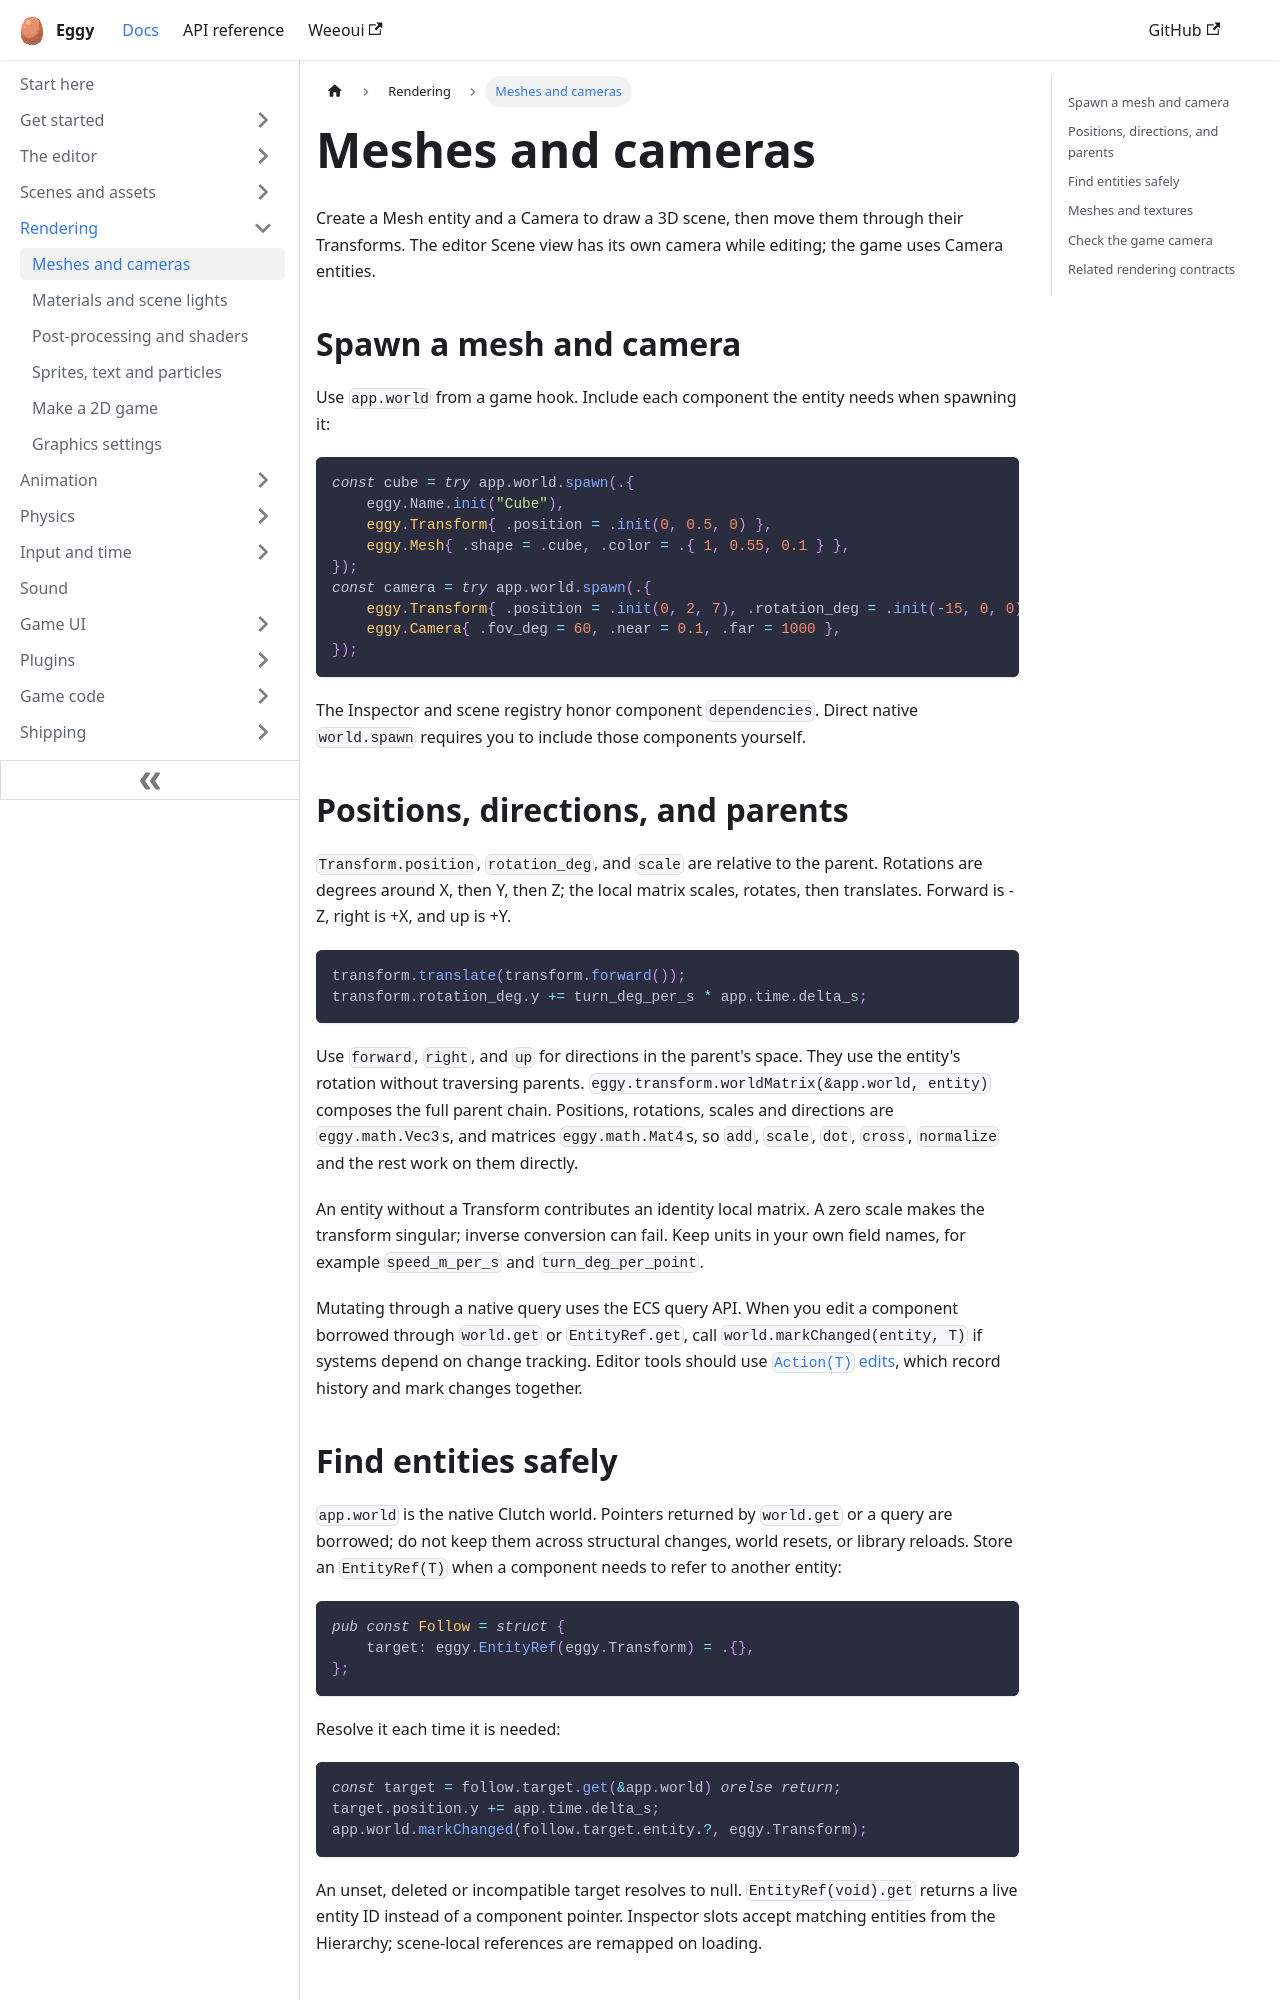

repository: eggyengine/eggy · page: rendering/meshes-and-cameras/index.html · generator: docusaurus

---
title: Meshes and cameras
sidebar_position: 1
description: Spawn meshes and cameras, move them, and find entities safely.
---

Create a Mesh entity and a Camera to draw a 3D scene, then move them through their
Transforms. The editor Scene view has its own camera while editing; the game uses
Camera entities.

## Spawn a mesh and camera

Use `app.world` from a game hook. Include each component the entity needs when
spawning it:

```zig
const cube = try app.world.spawn(.{
    eggy.Name.init("Cube"),
    eggy.Transform{ .position = .init(0, 0.5, 0) },
    eggy.Mesh{ .shape = .cube, .color = .{ 1, 0.55, 0.1 } },
});
const camera = try app.world.spawn(.{
    eggy.Transform{ .position = .init(0, 2, 7), .rotation_deg = .init(-15, 0, 0) },
    eggy.Camera{ .fov_deg = 60, .near = 0.1, .far = 1000 },
});
```

The Inspector and scene registry honor component `dependencies`. Direct native
`world.spawn` requires you to include those components yourself.

## Positions, directions, and parents

`Transform.position`, `rotation_deg`, and `scale` are relative to the parent.
Rotations are degrees around X, then Y, then Z; the local matrix scales, rotates, then
translates. Forward is -Z, right is +X, and up is +Y.

```zig
transform.translate(transform.forward());
transform.rotation_deg.y += turn_deg_per_s * app.time.delta_s;
```

Use `forward`, `right`, and `up` for directions in the parent's space. They use the
entity's rotation without traversing parents.
`eggy.transform.worldMatrix(&app.world, entity)` composes the full parent chain.
Positions, rotations, scales and directions are `eggy.math.Vec3`s, and matrices `eggy.math.Mat4`s,
so `add`, `scale`, `dot`, `cross`, `normalize` and the rest work on them directly.

An entity without a Transform contributes an identity local matrix. A zero scale makes
the transform singular; inverse conversion can fail. Keep units in your own field names,
for example `speed_m_per_s` and `turn_deg_per_point`.

Mutating through a native query uses the ECS query API. When you edit a component
borrowed through `world.get` or `EntityRef.get`, call `world.markChanged(entity, T)`
if systems depend on change tracking. Editor tools should use
[`Action(T)` edits](../plugins/extend-editor.md), which record history and mark changes together.

## Find entities safely

`app.world` is the native Clutch world. Pointers returned by `world.get` or a query are
borrowed; do not keep them across structural changes, world resets, or library reloads.
Store an `EntityRef(T)` when a component needs to refer to another entity:

```zig
pub const Follow = struct {
    target: eggy.EntityRef(eggy.Transform) = .{},
};
```

Resolve it each time it is needed:

```zig
const target = follow.target.get(&app.world) orelse return;
target.position.y += app.time.delta_s;
app.world.markChanged(follow.target.entity.?, eggy.Transform);
```

An unset, deleted or incompatible target resolves to null. `EntityRef(void).get` returns
a live entity ID instead of a component pointer. Inspector slots accept matching entities
from the Hierarchy; scene-local references are remapped on loading.
